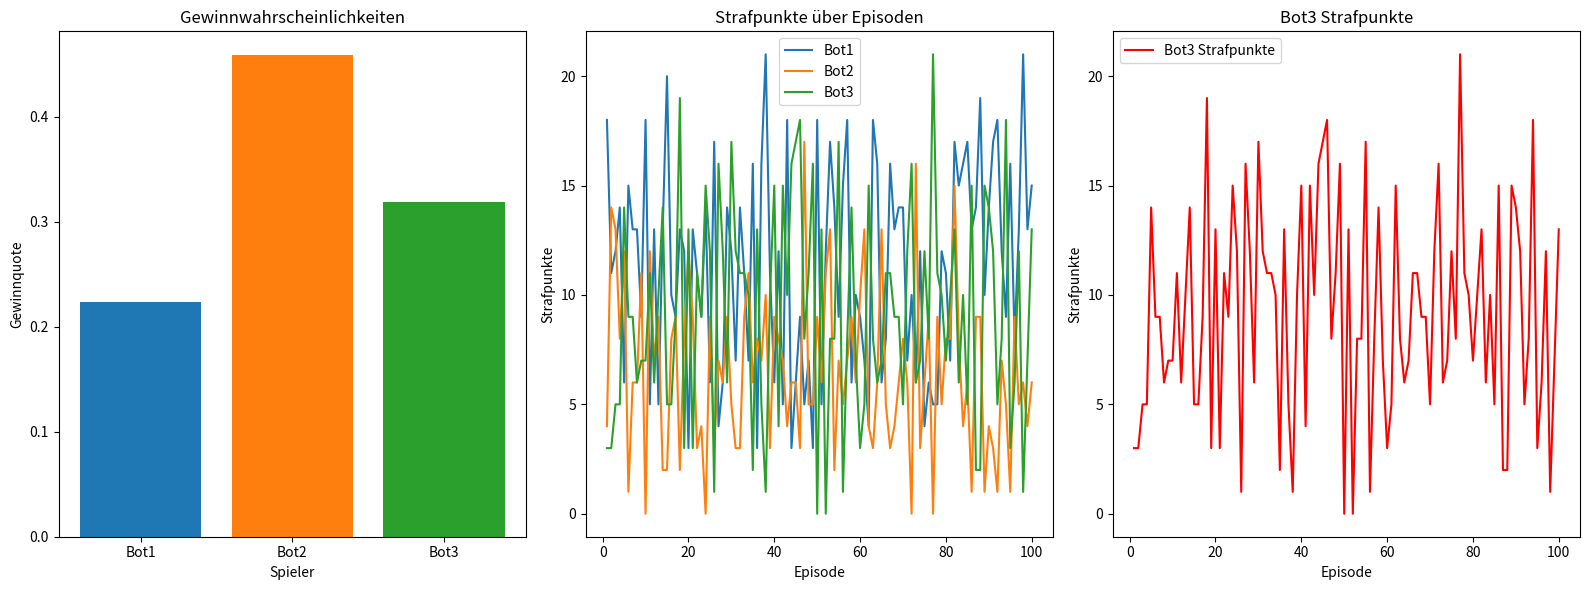
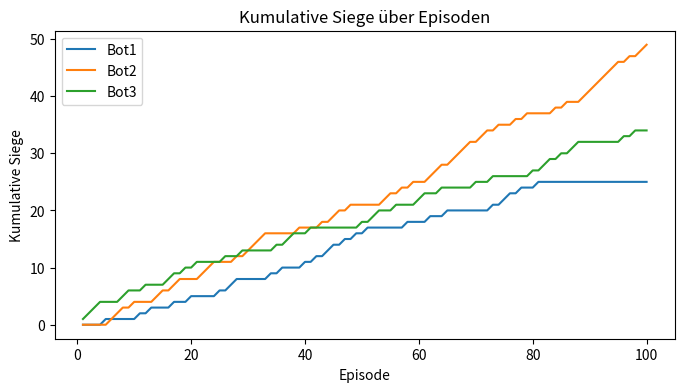

Here is the Python script that generated these plots, in order:
import random
import matplotlib.pyplot as plt
import numpy as np

class Karte:
    def __init__(self, nummer):
        self.nummer = nummer
        self.strafpunkte = self.berechne_strafpunkte()

    def berechne_strafpunkte(self):
        if self.nummer % 10 == 0:
            return 3
        elif self.nummer % 5 == 0:
            return 2
        elif self.nummer % 11 == 0:
            return 5
        else:
            return 1

    def __repr__(self):
        return f"Karte({self.nummer}, Strafpunkte: {self.strafpunkte})"

class Deck:
    def __init__(self):
        self.karten = [Karte(nummer) for nummer in range(1, 105)]
        random.shuffle(self.karten)

    def ziehe_karte(self):
        return self.karten.pop() if self.karten else None

class Spieler:
    def __init__(self, name, strategie="random", genetische_strategie=None):
        self.name = name
        self.hand = []
        self.strafpunkte = 0
        self.strategie = strategie
        self.genetische_strategie = genetische_strategie

    def ziehe_karten(self, deck, anzahl):
        for _ in range(anzahl):
            karte = deck.ziehe_karte()
            if karte:
                self.hand.append(karte)

    def spiele_karte(self, reihen):
        if self.strategie == "random":
            return self.hand.pop(random.randint(0, len(self.hand) - 1))
        elif self.strategie == "regelbasiert":
            best_card = None
            for karte in self.hand:
                passende_reihe = None
                kleinste_diff = float("inf")

                for reihe in reihen:
                    oberste = reihe.oberste_karte()
                    if oberste and oberste.nummer < karte.nummer:
                        diff = karte.nummer - oberste.nummer
                        if diff < kleinste_diff:
                            passende_reihe = reihe
                            kleinste_diff = diff

                if passende_reihe and passende_reihe.kann_legen(karte):
                    return self.hand.pop(self.hand.index(karte))

            return self.hand.pop(self.hand.index(min(self.hand, key=lambda k: k.nummer)))
        elif self.strategie == "genetisch":
            scores = []
            for karte in self.hand:
                score = 0
                for reihe in reihen:
                    oberste = reihe.oberste_karte()
                    if oberste and oberste.nummer < karte.nummer:
                        score += self.genetische_strategie.get((oberste.nummer, karte.nummer), 1)
                scores.append(score)

            beste_karte_index = np.argmax(scores)
            return self.hand.pop(beste_karte_index)

    def waehle_reihe(self, reihen):
        return min(reihen, key=lambda reihe: reihe.gesamtschaden())

    def __repr__(self):
        return f"Spieler({self.name}, Strafpunkte: {self.strafpunkte})"

class Reihe:
    def __init__(self):
        self.karten = []

    def kann_legen(self, karte):
        return len(self.karten) < 5

    def lege_karte(self, karte):
        self.karten.append(karte)

    def gesamtschaden(self):
        return sum(karte.strafpunkte for karte in self.karten)

    def oberste_karte(self):
        return self.karten[-1] if self.karten else None

    def leere_reihe(self, neue_karte):
        alte_karten = self.karten
        self.karten = [neue_karte]
        return alte_karten

    def __repr__(self):
        return f"Reihe({self.karten})"

class GenetischerAlgorithmus:
    def __init__(self, population_size, mutation_rate):
        self.population_size = population_size
        self.mutation_rate = mutation_rate
        self.population = [self.erzeuge_individuum() for _ in range(self.population_size)]

    def erzeuge_individuum(self):
        return {(i, j): random.uniform(0, 1) for i in range(1, 105) for j in range(1, 105) if i < j}

    def bewertung(self, individuum, spieler_name):
        spiel = HornochseSpiel(["Bot1", "Bot2", spieler_name])
        spiel.spieler[2].genetische_strategie = individuum
        spiel.spieler[2].strategie = "genetisch"
        spiel.starte_partie()
        return -spiel.spieler[2].strafpunkte

    def auswahl(self):
        fitness = [self.bewertung(individuum, "Bot3") for individuum in self.population]
        fitness_summe = sum(fitness)
        if fitness_summe == 0:
            return random.choices(self.population, k=2)
        wahrscheinlichkeiten = [f / fitness_summe for f in fitness]
        return random.choices(self.population, weights=wahrscheinlichkeiten, k=2)

    def crossover(self, eltern):
        kind = {}
        for key in eltern[0]:
            kind[key] = random.choice([eltern[0][key], eltern[1][key]])
        return kind

    def mutation(self, individuum):
        for key in individuum:
            if random.random() < self.mutation_rate:
                individuum[key] = random.uniform(0, 1)

    def neue_generation(self):
        neue_population = []
        for _ in range(self.population_size):
            eltern = self.auswahl()
            kind = self.crossover(eltern)
            self.mutation(kind)
            neue_population.append(kind)
        self.population = neue_population

class HornochseSpiel:
    def __init__(self, spieler_namen):
        self.deck = Deck()
        self.spieler = [
            Spieler(name, strategie="random" if name == "Bot1" else "regelbasiert" if name == "Bot2" else "genetisch")
            for name in spieler_namen
        ]
        self.reihen = [Reihe() for _ in range(4)]
        self.statistiken = {spieler.name: [] for spieler in self.spieler}
        self.wins = {spieler.name: 0 for spieler in self.spieler}
        self.bot3_punkte = []
        self.siege_pro_episode = {spieler.name: [] for spieler in self.spieler}

    def starte_spiel(self):
        for spieler in self.spieler:
            spieler.ziehe_karten(self.deck, 10)
        for reihe in self.reihen:
            reihe.lege_karte(self.deck.ziehe_karte())

    def spiele_karte(self, spieler, karte):
        passende_reihe = None
        kleinste_diff = float('inf')

        for reihe in self.reihen:
            oberste = reihe.oberste_karte()
            if oberste and oberste.nummer < karte.nummer:
                diff = karte.nummer - oberste.nummer
                if diff < kleinste_diff:
                    passende_reihe = reihe
                    kleinste_diff = diff

        if passende_reihe and passende_reihe.kann_legen(karte):
            passende_reihe.lege_karte(karte)
        else:
            self.wahle_und_nimm_reihe(spieler, karte)

    def wahle_und_nimm_reihe(self, spieler, karte):
        reihe = spieler.waehle_reihe(self.reihen)
        spieler.strafpunkte += reihe.gesamtschaden()
        reihe.leere_reihe(karte)

    def runde_spielen(self):
        for spieler in self.spieler:
            if spieler.hand:
                karte = spieler.spiele_karte(self.reihen)
                self.spiele_karte(spieler, karte)

    def spiel_beenden(self):
        return all(not spieler.hand for spieler in self.spieler)

    def starte_partie(self):
        self.starte_spiel()
        while not self.spiel_beenden():
            self.runde_spielen()

    def trainiere(self, episoden, genetischer_algorithmus):
        for episode in range(episoden):
            print(f"Starte Episode {episode + 1}")
            genetischer_algorithmus.neue_generation()
            self.spieler[2].genetische_strategie = genetischer_algorithmus.population[0]
            self.reset_spiel()
            self.starte_partie()
            self.auswerten_metriken()

    def reset_spiel(self):
        self.deck = Deck()
        for spieler in self.spieler:
            spieler.hand = []
            spieler.strafpunkte = 0
        self.reihen = [Reihe() for _ in range(4)]

    def auswerten_metriken(self):
        min_punkte = min(spieler.strafpunkte for spieler in self.spieler)
        gewinner = [spieler for spieler in self.spieler if spieler.strafpunkte == min_punkte]

        for spieler in self.spieler:
            self.statistiken[spieler.name].append(spieler.strafpunkte)

        for spieler in self.spieler:
            if spieler.name == "Bot3":
                self.bot3_punkte.append(spieler.strafpunkte)

        for spieler in self.spieler:
            self.siege_pro_episode[spieler.name].append(1 if spieler in gewinner else 0)

        for sieger in gewinner:
            self.wins[sieger.name] += 1 / len(gewinner)

        gewinner_namen = ", ".join(f"{sieger.name} ({sieger.strafpunkte} Punkte)" for sieger in gewinner)
        print(f"Gewinner der Episode: {gewinner_namen}")
        print(f"Aktueller Stand Wins: {self.wins}")

    def plot_metrics(self):
        plt.figure(figsize=(16, 6))

        # Plot der Gewinnwahrscheinlichkeiten
        plt.subplot(1, 3, 1)
        gesamtspiele = sum(self.wins.values())
        for spieler, siege in self.wins.items():
            plt.bar(spieler, siege / gesamtspiele if gesamtspiele > 0 else 0)
        plt.title("Gewinnwahrscheinlichkeiten")
        plt.ylabel("Gewinnquote")
        plt.xlabel("Spieler")

        # Plot der gesammelten Strafpunkte
        plt.subplot(1, 3, 2)
        for spieler, punkte in self.statistiken.items():
            plt.plot(range(1, len(punkte) + 1), punkte, label=spieler)
        plt.title("Strafpunkte über Episoden")
        plt.ylabel("Strafpunkte")
        plt.xlabel("Episode")
        plt.legend()

        # Plot der Strafpunkte von Bot3 separat
        plt.subplot(1, 3, 3)
        plt.plot(range(1, len(self.bot3_punkte) + 1), self.bot3_punkte, label="Bot3 Strafpunkte", color="red")
        plt.title("Bot3 Strafpunkte")
        plt.ylabel("Strafpunkte")
        plt.xlabel("Episode")
        plt.legend()

        plt.tight_layout()
        plt.show()

        # Plot der kumulativen Siege pro Episode
        plt.figure(figsize=(8, 4))
        for spieler, siege in self.siege_pro_episode.items():
            kumulative_siege = np.cumsum(siege)
            plt.plot(range(1, len(kumulative_siege) + 1), kumulative_siege, label=spieler)
        plt.title("Kumulative Siege über Episoden")
        plt.ylabel("Kumulative Siege")
        plt.xlabel("Episode")
        plt.legend()
        plt.show()

spiel = HornochseSpiel(["Bot1", "Bot2", "Bot3"])
genetischer_algorithmus = GenetischerAlgorithmus(population_size=10, mutation_rate=0.05)
spiel.trainiere(episoden=100, genetischer_algorithmus=genetischer_algorithmus)
spiel.plot_metrics()
